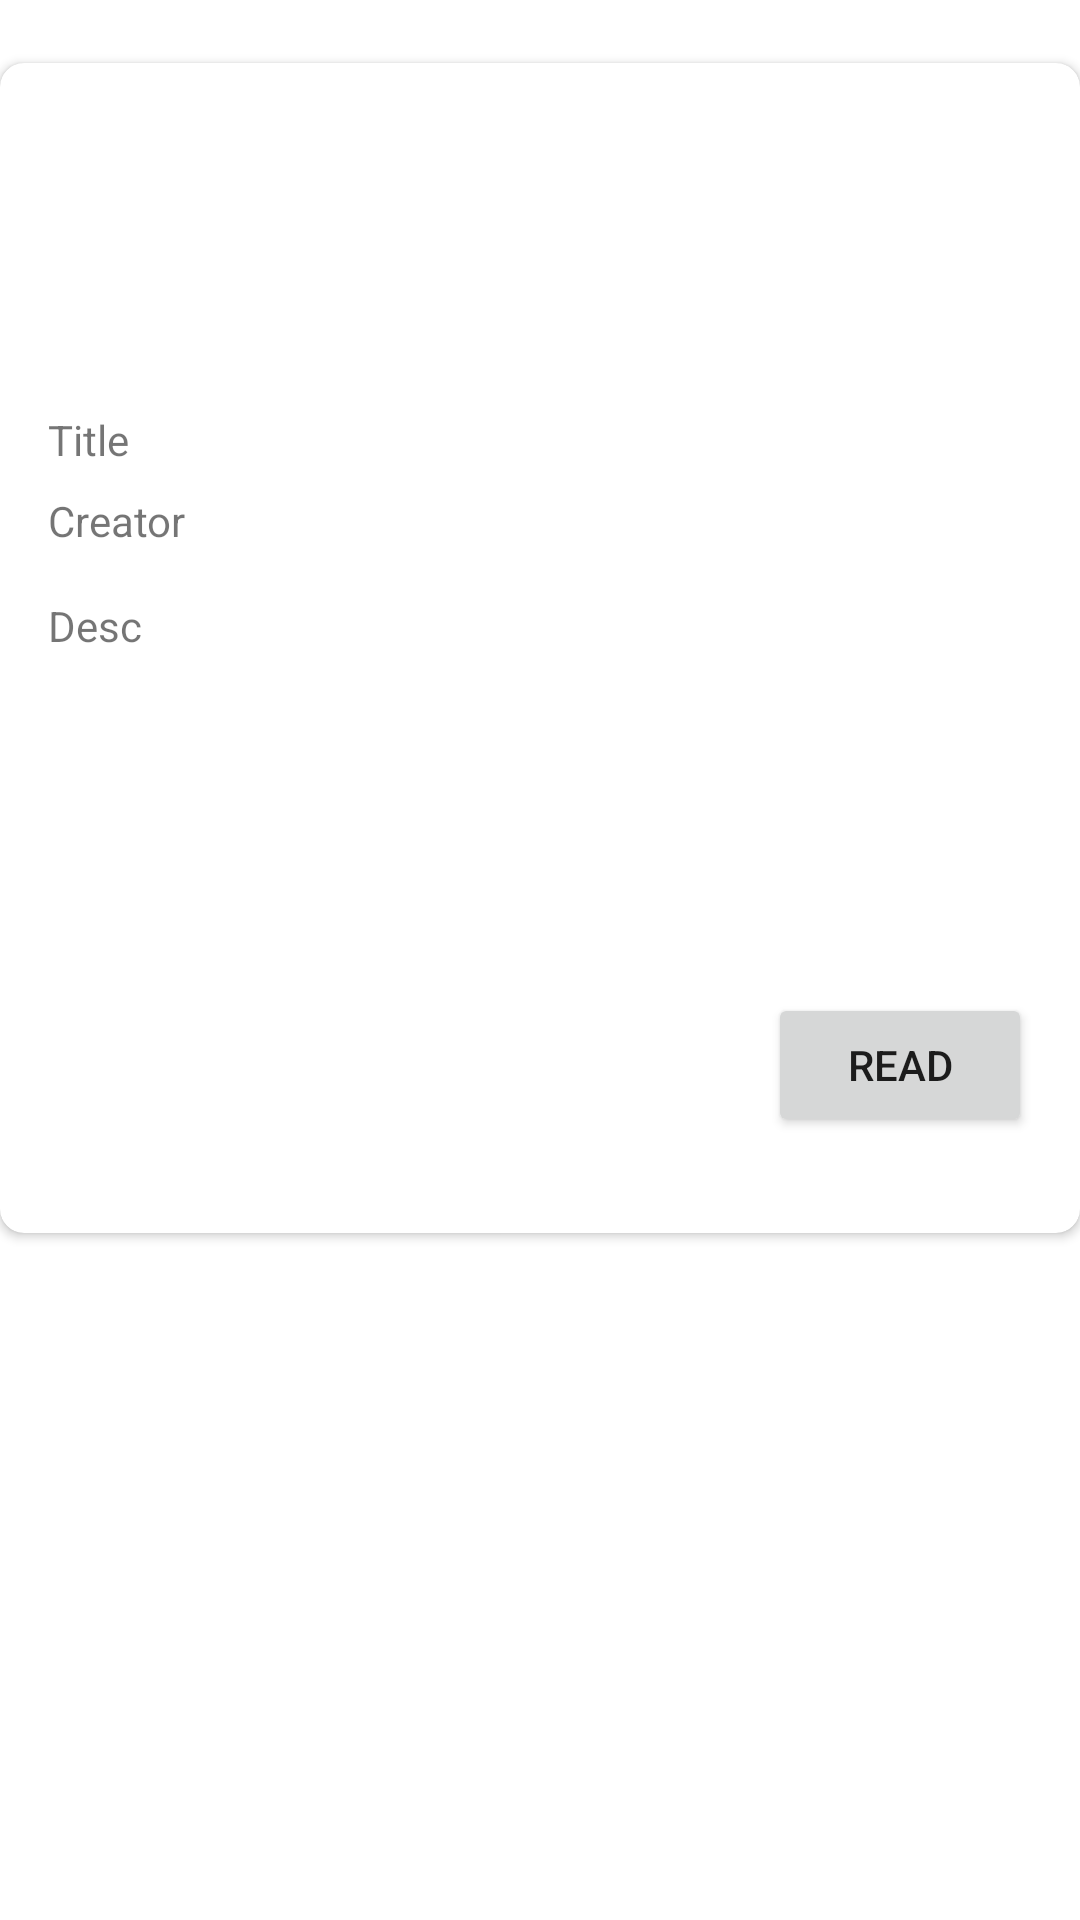

Write the Android layout XML for this screen, with the resource values it uses.
<!-- AndroidManifest.xml: application theme Theme.UtsANMP_160421140 -->
<!-- res/layout/fragment_hobby_list.xml -->
<?xml version="1.0" encoding="utf-8"?>
<FrameLayout xmlns:android="http://schemas.android.com/apk/res/android"
    xmlns:app="http://schemas.android.com/apk/res-auto"
    xmlns:tools="http://schemas.android.com/tools"
    android:layout_width="match_parent"
    android:layout_height="match_parent"
    tools:context=".view.HobbyListFragment">

    <androidx.constraintlayout.widget.ConstraintLayout
        android:layout_width="match_parent"
        android:layout_height="432dp">

        <androidx.cardview.widget.CardView
            android:layout_width="360dp"
            android:layout_height="390dp"
            android:layout_marginStart="16dp"
            android:layout_marginTop="16dp"
            android:layout_marginEnd="16dp"
            android:layout_marginBottom="16dp"
            app:cardCornerRadius="8dp"
            app:cardElevation="2dp"
            app:layout_constraintBottom_toBottomOf="parent"
            app:layout_constraintEnd_toEndOf="parent"
            app:layout_constraintStart_toStartOf="parent"
            app:layout_constraintTop_toTopOf="parent">

            <androidx.constraintlayout.widget.ConstraintLayout
                android:layout_width="match_parent"
                android:layout_height="match_parent">

                <ImageView
                    android:id="@+id/imageHobby"
                    android:layout_width="0dp"
                    android:layout_height="100dp"
                    android:scaleType="centerCrop"
                    app:layout_constraintEnd_toEndOf="parent"
                    app:layout_constraintStart_toStartOf="parent"
                    app:layout_constraintTop_toTopOf="parent"
                    tools:src="@tools:sample/avatars" />

                <TextView
                    android:id="@+id/txtTitle"
                    android:layout_width="wrap_content"
                    android:layout_height="wrap_content"
                    android:layout_marginStart="16dp"
                    android:layout_marginTop="16dp"
                    android:text="Title"
                    app:layout_constraintStart_toStartOf="parent"
                    app:layout_constraintTop_toBottomOf="@+id/imageHobby" />

                <TextView
                    android:id="@+id/txtCreator"
                    android:layout_width="wrap_content"
                    android:layout_height="wrap_content"
                    android:layout_marginStart="16dp"
                    android:layout_marginTop="8dp"
                    android:text="Creator"
                    app:layout_constraintStart_toStartOf="parent"
                    app:layout_constraintTop_toBottomOf="@+id/txtTitle" />

                <TextView
                    android:id="@+id/txtDesc"
                    android:layout_width="0dp"
                    android:layout_height="100dp"
                    android:layout_marginStart="16dp"
                    android:layout_marginTop="16dp"
                    android:layout_marginEnd="16dp"
                    android:text="Desc"
                    app:layout_constraintEnd_toEndOf="parent"
                    app:layout_constraintStart_toStartOf="parent"
                    app:layout_constraintTop_toBottomOf="@+id/txtCreator" />

                <Button
                    android:id="@+id/btnRead"
                    android:layout_width="wrap_content"
                    android:layout_height="wrap_content"
                    android:layout_marginTop="16dp"
                    android:layout_marginEnd="16dp"
                    android:layout_marginBottom="16dp"
                    android:text="Read"
                    app:layout_constraintBottom_toBottomOf="parent"
                    app:layout_constraintEnd_toEndOf="parent"
                    app:layout_constraintTop_toBottomOf="@+id/txtDesc" />

                <ProgressBar
                    android:id="@+id/progressBarHobby"
                    style="?android:attr/progressBarStyle"
                    android:layout_width="wrap_content"
                    android:layout_height="wrap_content"
                    app:layout_constraintBottom_toBottomOf="@+id/imageHobby"
                    app:layout_constraintEnd_toEndOf="parent"
                    app:layout_constraintStart_toStartOf="@+id/imageHobby"
                    app:layout_constraintTop_toTopOf="@+id/imageHobby" />
            </androidx.constraintlayout.widget.ConstraintLayout>
        </androidx.cardview.widget.CardView>
    </androidx.constraintlayout.widget.ConstraintLayout>
</FrameLayout>
<!-- resources referenced by this layout -->
<resources>
  <style name="Theme.UtsANMP_160421140" parent="Theme.MaterialComponents.DayNight.DarkActionBar">
          
          <item name="colorPrimary">@color/purple_500</item>
          <item name="colorPrimaryVariant">@color/purple_700</item>
          <item name="colorOnPrimary">@color/white</item>
          
          <item name="colorSecondary">@color/teal_200</item>
          <item name="colorSecondaryVariant">@color/teal_700</item>
          <item name="colorOnSecondary">@color/black</item>
          
          <item name="android:statusBarColor">?attr/colorPrimaryVariant</item>
          
      </style>
  <!-- not gathered from this repository: default colours our renderer supplied (Android Studio template values) -->
  <color name="purple_500">#FF6200EE</color>
  <color name="purple_700">#FF3700B3</color>
  <color name="teal_200">#FF03DAC5</color>
  <color name="teal_700">#FF018786</color>
  <color name="black">#FF000000</color>
  <color name="white">#FFFFFFFF</color>
</resources>
